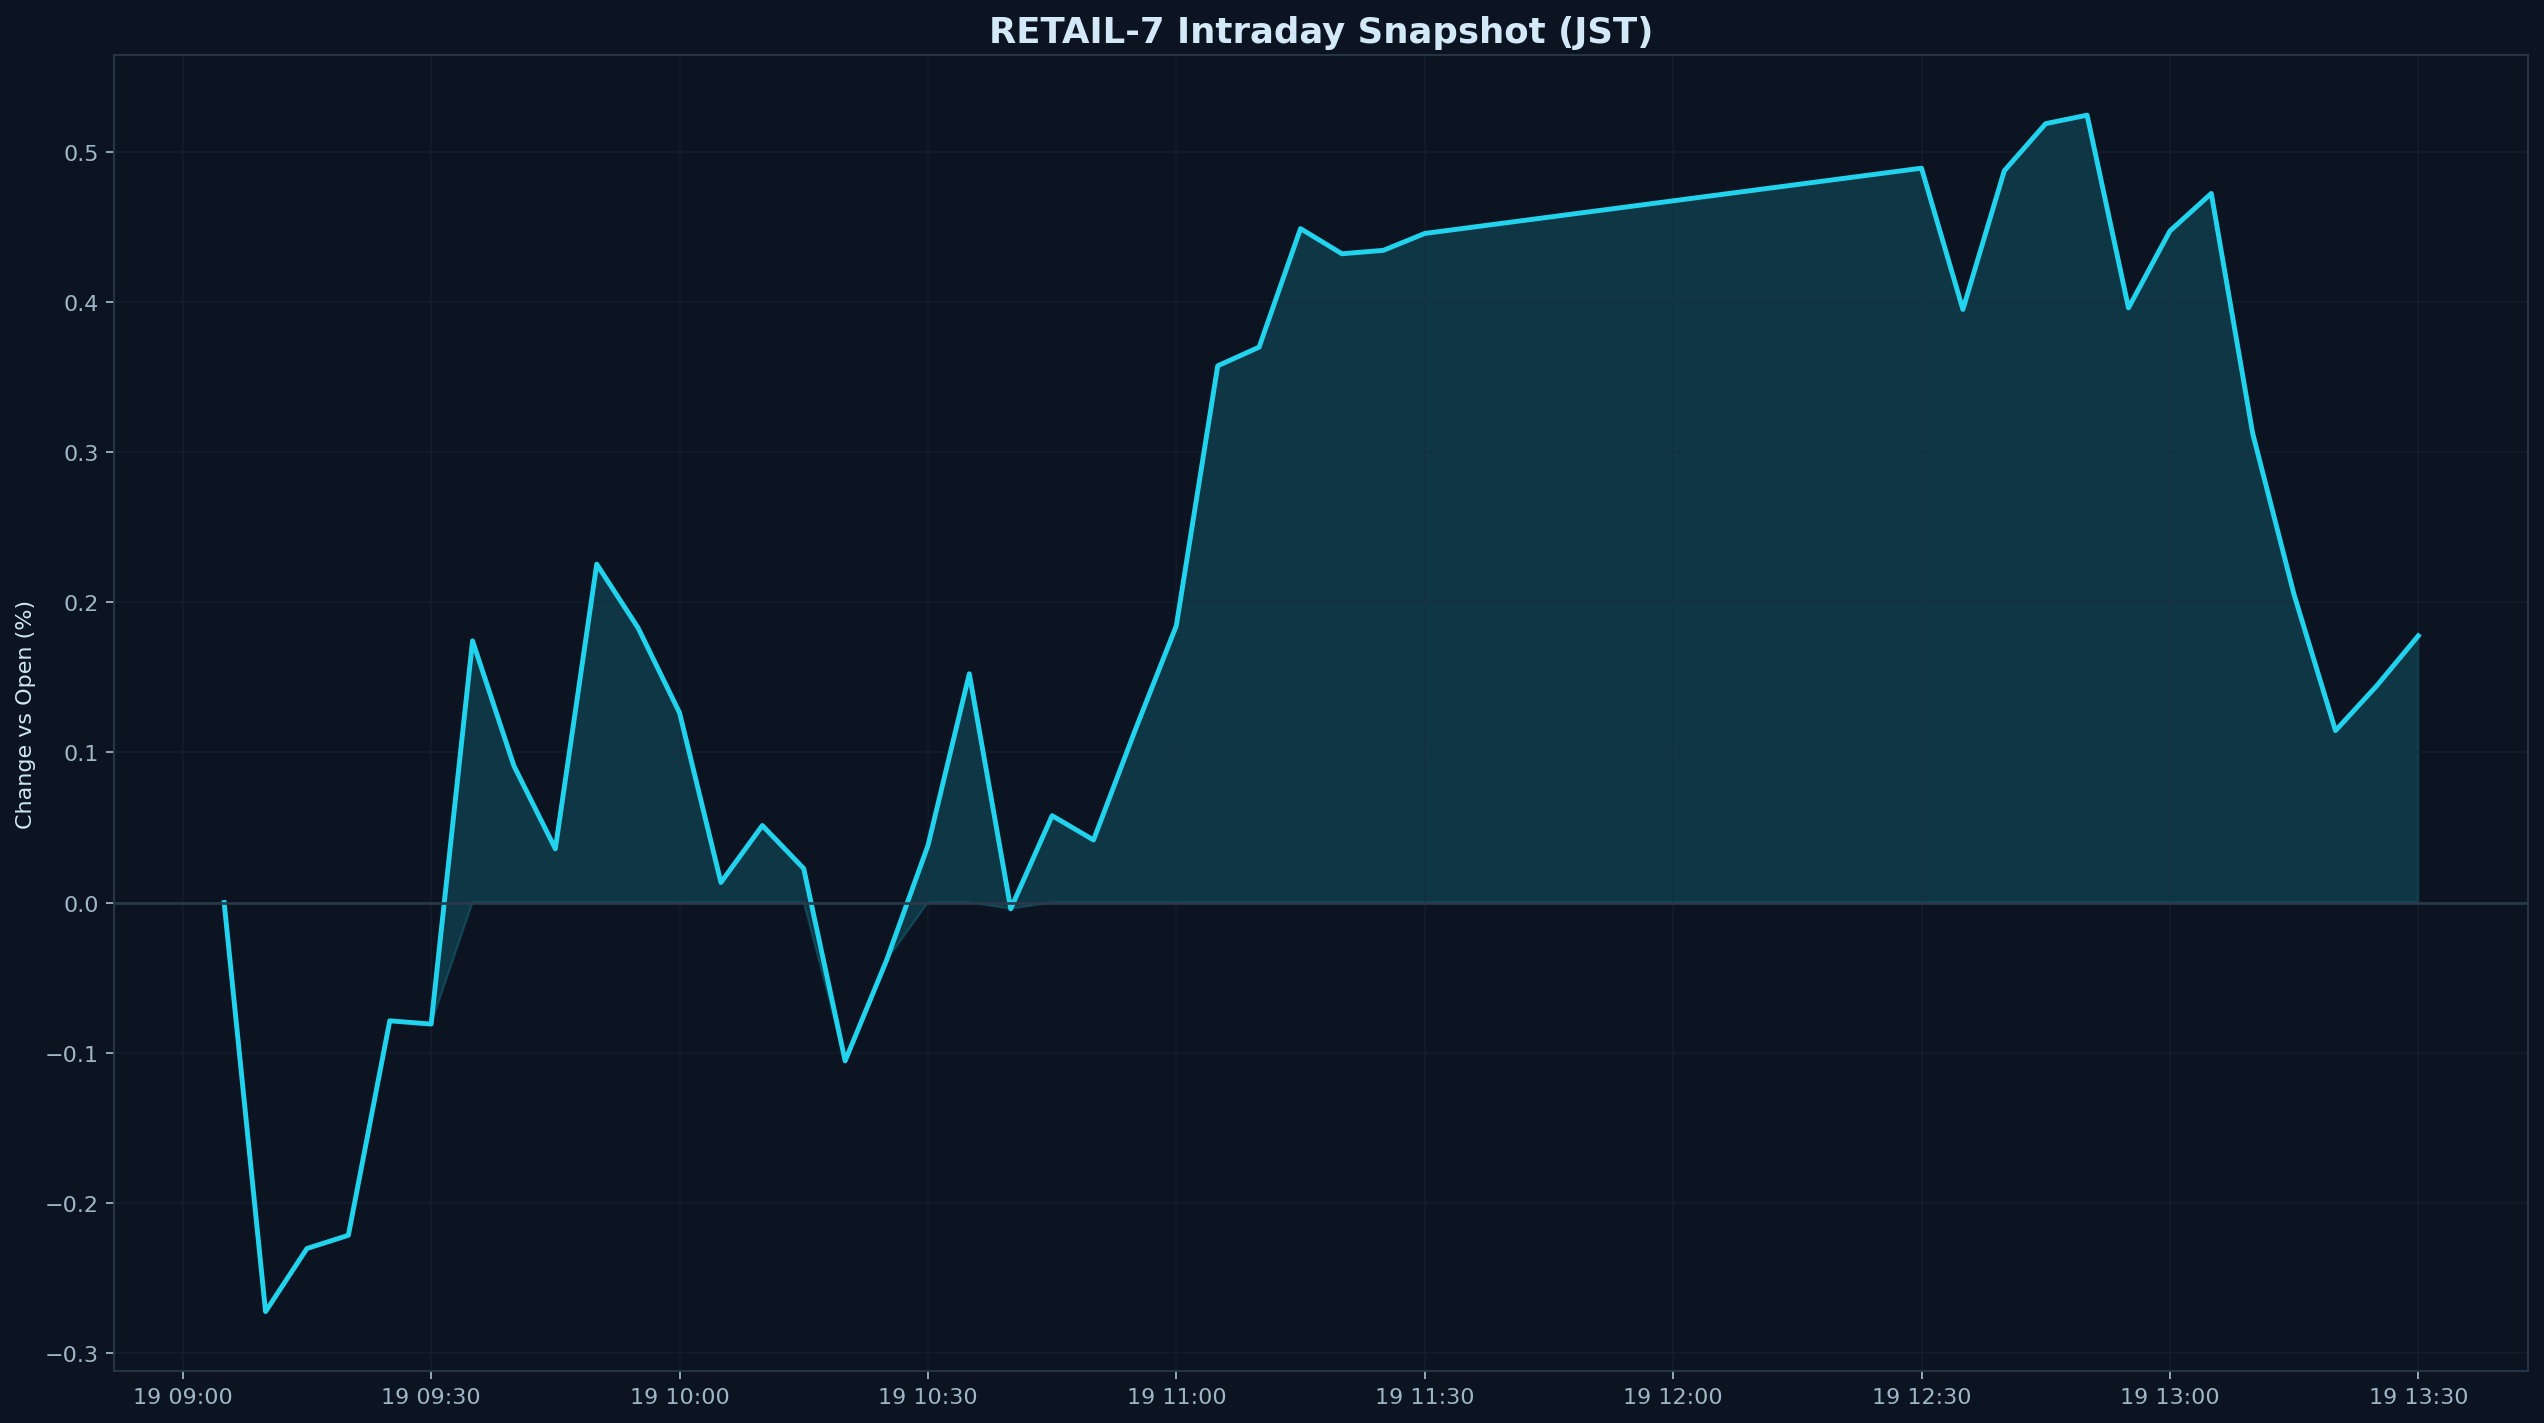

Source data for this figure (header and first rows):
datetime_jst, pct
2025-12-19 09:05:00+09:00, 0.000000
2025-12-19 09:10:00+09:00, -0.2723
2025-12-19 09:15:00+09:00, -0.2303
2025-12-19 09:20:00+09:00, -0.2215
2025-12-19 09:25:00+09:00, -0.07872
2025-12-19 09:30:00+09:00, -0.08089
2025-12-19 09:35:00+09:00, 0.1742
2025-12-19 09:40:00+09:00, 0.09096
2025-12-19 09:45:00+09:00, 0.03578
2025-12-19 09:50:00+09:00, 0.2253
2025-12-19 09:55:00+09:00, 0.1828
2025-12-19 10:00:00+09:00, 0.1264
2025-12-19 10:05:00+09:00, 0.0134
2025-12-19 10:10:00+09:00, 0.05129
2025-12-19 10:15:00+09:00, 0.02264
2025-12-19 10:20:00+09:00, -0.1054
2025-12-19 10:25:00+09:00, -0.03847
2025-12-19 10:30:00+09:00, 0.0379
2025-12-19 10:35:00+09:00, 0.1523
2025-12-19 10:40:00+09:00, -0.004165
2025-12-19 10:45:00+09:00, 0.05785
2025-12-19 10:50:00+09:00, 0.04166
2025-12-19 10:55:00+09:00, 0.1144
2025-12-19 11:00:00+09:00, 0.1843
2025-12-19 11:05:00+09:00, 0.3574
2025-12-19 11:10:00+09:00, 0.3698
2025-12-19 11:15:00+09:00, 0.4487
2025-12-19 11:20:00+09:00, 0.432
2025-12-19 11:25:00+09:00, 0.4342
2025-12-19 11:30:00+09:00, 0.4455
2025-12-19 12:30:00+09:00, 0.4889
2025-12-19 12:35:00+09:00, 0.3949
2025-12-19 12:40:00+09:00, 0.4872
2025-12-19 12:45:00+09:00, 0.5186
2025-12-19 12:50:00+09:00, 0.5242
2025-12-19 12:55:00+09:00, 0.3959
2025-12-19 13:00:00+09:00, 0.4471
2025-12-19 13:05:00+09:00, 0.4721
2025-12-19 13:10:00+09:00, 0.3123
2025-12-19 13:15:00+09:00, 0.205
2025-12-19 13:20:00+09:00, 0.1145
2025-12-19 13:25:00+09:00, 0.1445
2025-12-19 13:30:00+09:00, 0.1776
